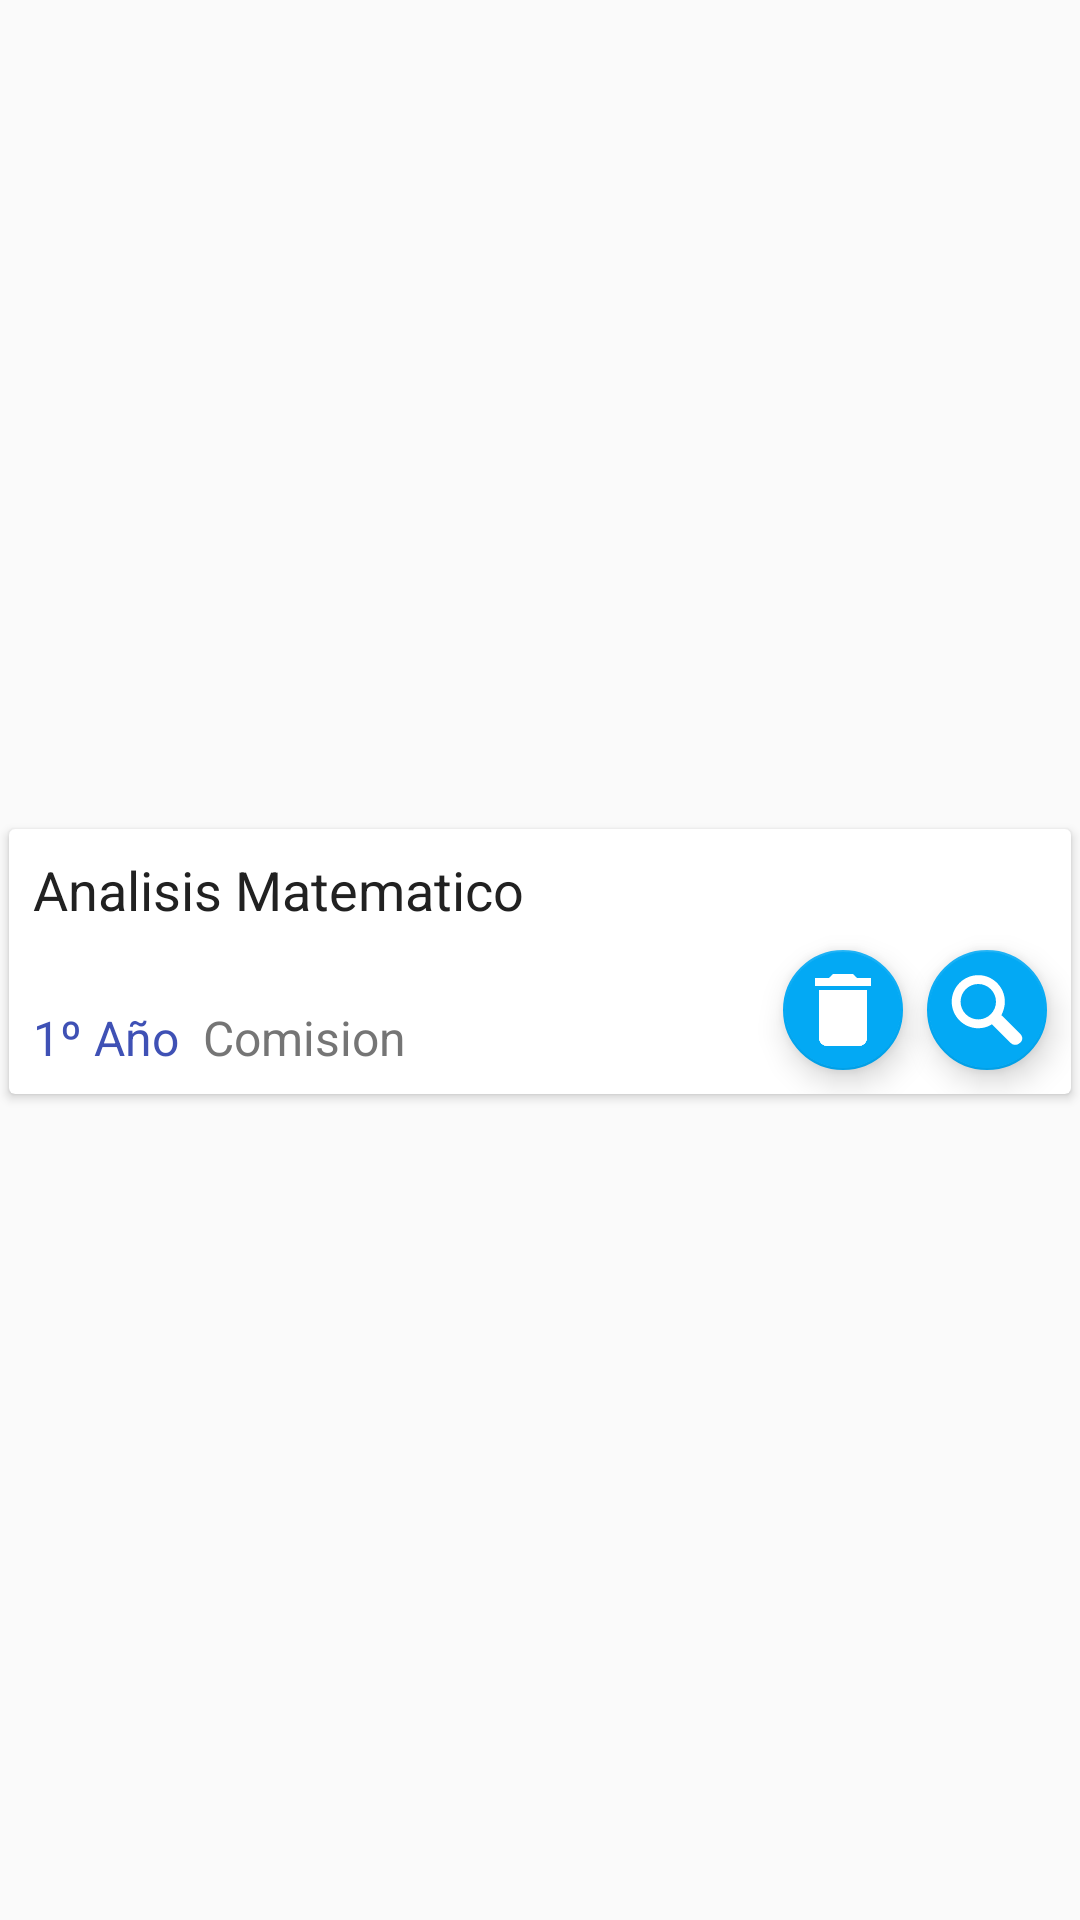

Here is an Android app screen rendered from its layout file. Give the layout XML and the strings, colors and styles it references.
<!-- AndroidManifest.xml: application theme AppTheme -->
<!-- res/layout/fila_favorito.xml -->
<?xml version="1.0" encoding="utf-8"?>
<android.support.constraint.ConstraintLayout  xmlns:android="http://schemas.android.com/apk/res/android"
    xmlns:app="http://schemas.android.com/apk/res-auto"
    xmlns:tools="http://schemas.android.com/tools"
    android:layout_width="match_parent"
    android:layout_height="wrap_content"
    android:orientation="vertical">

    <android.support.v7.widget.CardView
        android:layout_width="0dp"
        android:layout_height="wrap_content"
        android:layout_marginRight="3dp"
        app:layout_constraintRight_toRightOf="parent"
        android:layout_marginLeft="3dp"
        app:layout_constraintLeft_toLeftOf="parent"
        app:layout_constraintTop_toTopOf="parent"
        android:layout_marginTop="2dp"
        app:layout_constraintBottom_toBottomOf="parent"
        android:layout_marginBottom="1dp">

        <android.support.constraint.ConstraintLayout
            android:layout_width="match_parent"
            android:layout_height="wrap_content"
            android:orientation="vertical">

            <TextView
                android:id="@+id/textview_materia"
                android:layout_width="wrap_content"
                android:layout_height="wrap_content"
                android:layout_marginLeft="8dp"
                android:layout_marginStart="8dp"
                android:layout_marginTop="8dp"
                android:text="Analisis Matematico"
                android:textColor="@color/black"
                android:textSize="18sp"
                android:lines="1"
                android:maxLines="1"
                android:minLines="1"
                android:singleLine="true"
                app:layout_constraintLeft_toLeftOf="parent"
                app:layout_constraintTop_toTopOf="parent" />

            <TextView
                android:id="@+id/textview_nivel"
                android:layout_width="wrap_content"
                android:layout_height="wrap_content"
                android:layout_marginLeft="8dp"
                android:layout_marginStart="8dp"
                android:textSize="16sp"
                android:text="1º Año"
                android:textColor="@color/colorPrimary"
                app:layout_constraintLeft_toLeftOf="parent"
                app:layout_constraintBottom_toBottomOf="parent"
                android:layout_marginBottom="8dp" />

            <TextView
                android:id="@+id/textview_comision"
                android:layout_width="wrap_content"
                android:layout_height="wrap_content"
                android:layout_marginLeft="8dp"
                android:text="Comision"
                android:textSize="16sp"
                android:textColor="@color/colorSecondaryText"
                app:layout_constraintLeft_toRightOf="@+id/textview_nivel"
                app:layout_constraintBottom_toBottomOf="parent"
                android:layout_marginBottom="8dp"
                android:layout_marginStart="8dp" />

            <android.support.design.widget.FloatingActionButton
                android:id="@+id/fab_busqueda"
                android:layout_width="wrap_content"
                android:layout_height="wrap_content"
                android:layout_marginBottom="8dp"
                android:layout_marginRight="8dp"
                android:layout_marginTop="8dp"
                android:clickable="true"
                app:fabSize="mini"
                app:layout_constraintBottom_toBottomOf="parent"
                app:layout_constraintRight_toRightOf="parent"
                app:layout_constraintVertical_bias="0.0"
                app:srcCompat="@drawable/ic_search"
                app:layout_constraintTop_toBottomOf="@+id/textview_materia"
                android:layout_marginEnd="8dp" />

            <android.support.design.widget.FloatingActionButton
                android:id="@+id/fab_eliminar"
                android:layout_width="wrap_content"
                android:layout_height="wrap_content"
                android:layout_marginBottom="8dp"
                android:layout_marginLeft="8dp"
                android:layout_marginRight="8dp"
                android:clickable="true"
                app:fabSize="mini"
                app:layout_constraintBottom_toBottomOf="parent"
                app:layout_constraintHorizontal_bias="1.0"
                app:layout_constraintLeft_toLeftOf="parent"
                app:layout_constraintRight_toLeftOf="@+id/fab_busqueda"
                app:srcCompat="@mipmap/delete"
                android:layout_marginStart="8dp"
                android:layout_marginEnd="8dp" />

        </android.support.constraint.ConstraintLayout>

    </android.support.v7.widget.CardView>

</android.support.constraint.ConstraintLayout>
<!-- resources referenced by this layout -->
<resources>
  <color name="black">#212121</color>
  <color name="colorPrimary">#3F51B5</color>
  <color name="colorSecondaryText">#757575</color>
  <!-- drawable ic_search (drawable) -->
  <vector android:height="24dp" android:viewportHeight="1000.0"
      android:viewportWidth="1000.0" android:width="24dp" xmlns:android="http://schemas.android.com/apk/res/android">
      <path android:fillColor="@color/white" android:pathData="M963.1,833.6L704.8,575.3c0,0 0,0 -6.1,0c30.7,-61.5 49.2,-123 49.2,-190.6c0,-202.9 -166,-368.9 -368.9,-368.9S10,181.8 10,384.7c0,202.9 166,368.9 368.9,368.9c67.6,0 135.3,-18.4 190.6,-55.3l0,0l258.2,258.2c36.9,36.9 92.2,36.9 129.1,0C999.9,925.8 999.9,870.5 963.1,833.6zM133,384.7c0,-135.3 110.7,-245.9 245.9,-245.9c135.3,0 245.9,110.7 245.9,245.9c0,135.3 -110.7,246 -245.9,246C243.7,630.7 133,520 133,384.7z"/>
  </vector>
  <!-- mipmap delete: png bitmap (mipmap-xxxhdpi, 1045 bytes) -->
  <style name="AppTheme" parent="Theme.AppCompat.Light.DarkActionBar">
          
          <item name="colorPrimary">@color/colorPrimary</item>
          <item name="colorPrimaryDark">@color/colorPrimaryDark</item>
          <item name="colorAccent">@color/colorAccent</item>
      </style>
  <color name="white">#ffffff</color>
  <color name="colorPrimaryDark">#303F9F</color>
  <color name="colorAccent">#03A9F4</color>
</resources>
